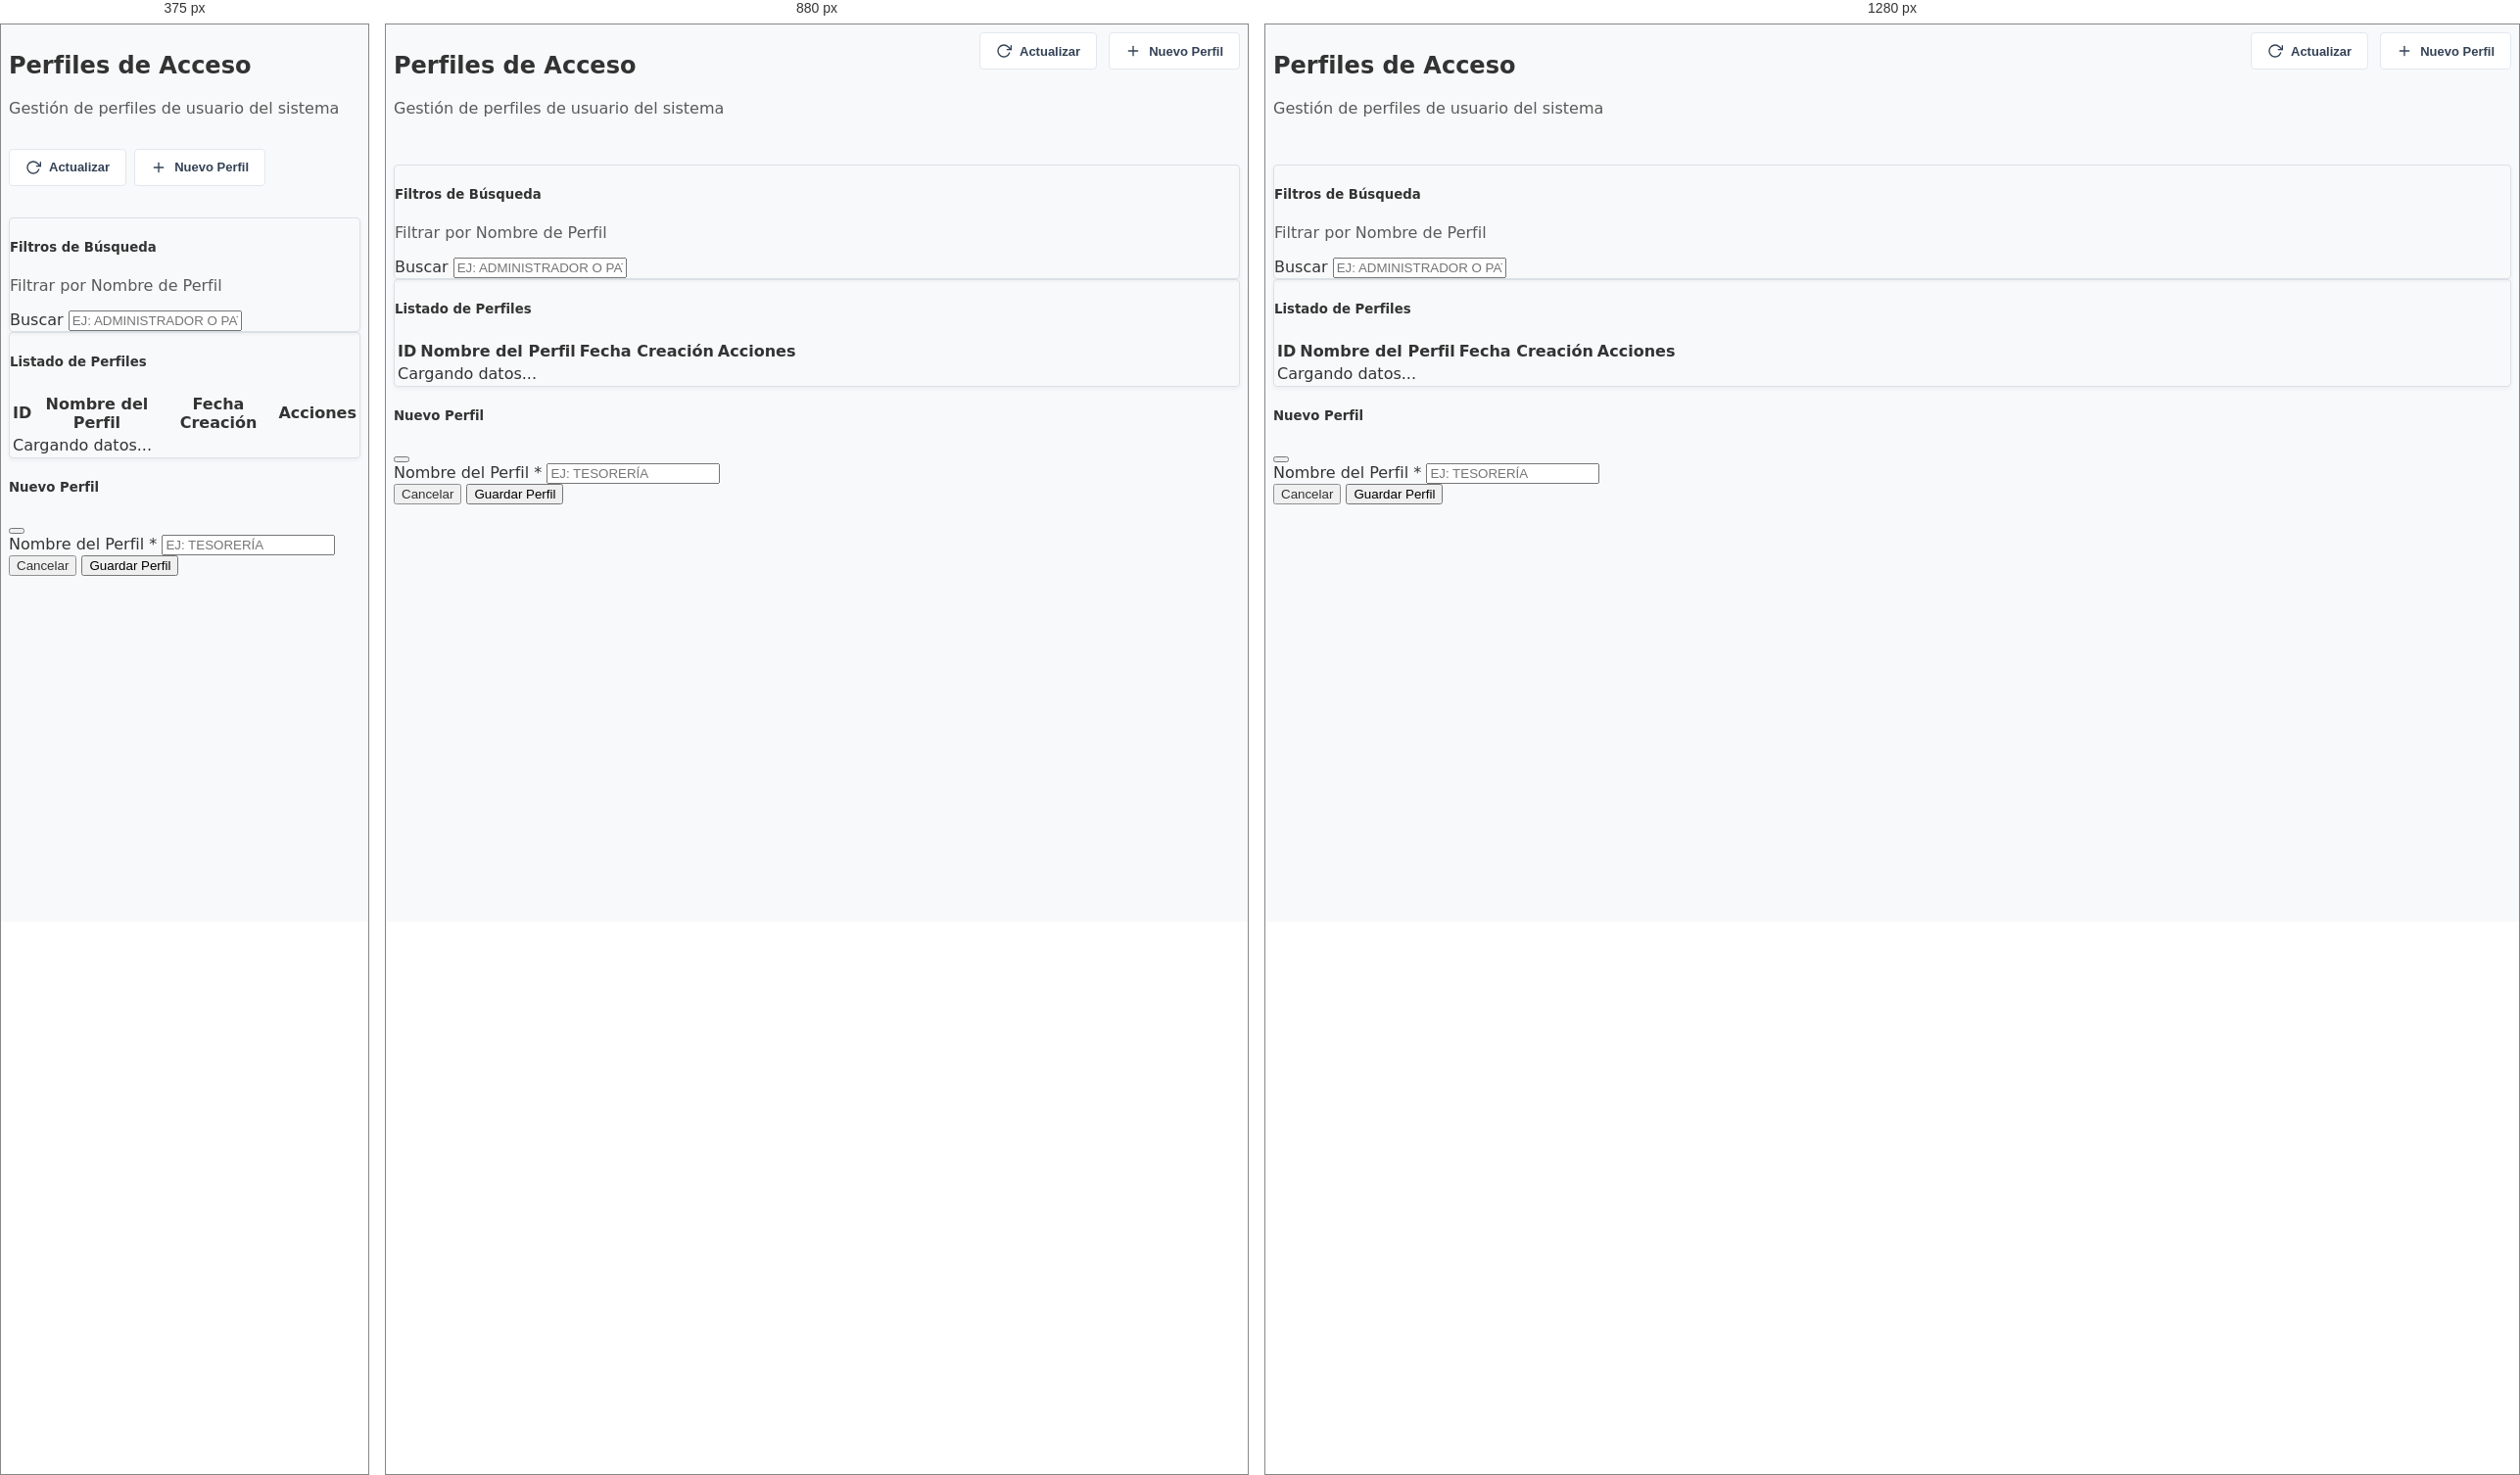
Rendered at 375 px, 880 px and 1280 px, left to right.

<!-- file: sisadmin_mantenedor_acceso_perfiles.html -->
<!DOCTYPE html>
<html lang="es">

<head>
    <meta charset="UTF-8">
    <meta name="viewport" content="width=device-width, initial-scale=1.0">
    <title>Mantenedor Perfiles de Acceso</title>
    <link href="../recursos/css/bootstrap.min.css" rel="stylesheet">
    <link href="../recursos/css/style.css" rel="stylesheet">
    <link rel="icon" href="data:,">
</head>

<body class="bg-light">

    <div class="container-fluid py-4">
        <!-- Header & Toolbar -->
        <div class="main-header mb-4">
            <div class="header-title">
                <h2 class="fw-bold fs-4">Perfiles de Acceso</h2>
                <p class="text-muted mb-0">Gestión de perfiles de usuario del sistema</p>
            </div>
            <div class="toolbar">
                <button class="btn btn-toolbar" onclick="loadData()">
                    <svg xmlns="http://www.w3.org/2000/svg" width="16" height="16" viewBox="0 0 24 24" fill="none"
                        stroke="currentColor" stroke-width="2" stroke-linecap="round" stroke-linejoin="round">
                        <path d="M23 4v6h-6"></path>
                        <path d="M20.49 15a9 9 0 1 1-2.12-9.36L23 10"></path>
                    </svg>
                    Actualizar
                </button>
                <button class="btn btn-toolbar btn-dark" id="btn-new">
                    <svg xmlns="http://www.w3.org/2000/svg" width="16" height="16" viewBox="0 0 24 24" fill="none"
                        stroke="currentColor" stroke-width="2" stroke-linecap="round" stroke-linejoin="round">
                        <line x1="12" y1="5" x2="12" y2="19"></line>
                        <line x1="5" y1="12" x2="19" y2="12"></line>
                    </svg>
                    Nuevo Perfil
                </button>
            </div>
        </div>

        <!-- Filtros -->
        <div class="card shadow-sm border-0 mb-4">
            <div class="card-body p-4">
                <h5 class="fw-bold fs-6 mb-1">Filtros de Búsqueda</h5>
                <p class="text-muted small mb-4">Filtrar por Nombre de Perfil</p>

                <div class="row g-3">
                    <div class="col-md-6">
                        <label for="filter-text" class="form-label small fw-bold">Buscar</label>
                        <input type="text" class="form-control form-control-sm" id="filter-text"
                            placeholder="Ej: Administrador o Patentes...">
                    </div>
                </div>
            </div>
        </div>

        <!-- Listado -->
        <div class="card shadow-sm border-0 mb-4">
            <div class="card-body p-4">
                <div class="d-flex justify-content-between align-items-center mb-3">
                    <h5 class="fw-bold fs-6 mb-0">Listado de Perfiles</h5>
                </div>

                <div class="table-responsive">
                    <table class="table table-hover align-middle small" id="tablaDatos">
                        <thead class="table-light text-uppercase">
                            <tr>
                                <th>ID</th>
                                <th>Nombre del Perfil</th>
                                <th>Fecha Creación</th>
                                <th class="text-end">Acciones</th>
                            </tr>
                        </thead>
                        <tbody id="table-body">
                            <tr>
                                <td colspan="4" class="text-center py-5">
                                    <div class="spinner-border spinner-border-sm text-primary me-2" role="status"></div>
                                    Cargando datos...
                                </td>
                            </tr>
                        </tbody>
                    </table>
                </div>
            </div>
        </div>
    </div>

    <!-- Modal for Create/Edit -->
    <div class="modal fade" id="modal-form" tabindex="-1" aria-labelledby="modalFormLabel" aria-hidden="true">
        <div class="modal-dialog modal-dialog-centered">
            <div class="modal-content border-0 shadow-lg">
                <div class="modal-header bg-light">
                    <h5 class="modal-title fw-bold fs-6" id="modalFormLabel">Nuevo Perfil</h5>
                    <button type="button" class="btn-close" data-bs-dismiss="modal" aria-label="Close"></button>
                </div>
                <div class="modal-body p-4">
                    <form id="main-form">
                        <input type="hidden" id="entry-id">
                        <div class="row g-3">
                            <div class="col-md-12">
                                <label class="form-label small fw-bold">Nombre del Perfil <span
                                        class="text-danger">*</span></label>
                                <input type="text" class="form-control" id="entry-nombre" required
                                    placeholder="Ej: Tesorería">
                            </div>
                        </div>
                    </form>
                </div>
                <div class="modal-footer bg-light border-0">
                    <button type="button" class="btn btn-link text-decoration-none text-muted small"
                        data-bs-dismiss="modal">Cancelar</button>
                    <button type="button" class="btn btn-dark px-4 shadow-sm" id="btn-save">Guardar Perfil</button>
                </div>
            </div>
        </div>
    </div>

    <!-- Scripts -->
    <script src="https://code.jquery.com/jquery-3.7.1.min.js"></script>
    <script src="../recursos/js/bootstrap.bundle.min.js"></script>
    <script src="https://unpkg.com/feather-icons"></script>
    <script src="https://cdn.jsdelivr.net/npm/sweetalert2@11"></script>
    <script>
        feather.replace();
    </script>
    <script src='../recursos/js/layout_manager.js'></script>
    <script src="../recursos/js/sisadmin_mantenedor_acceso_perfiles.js"></script>
</body>

</html>

/* @media block from style.css */
@media (max-width: 991.98px) {
    .sidebar-portal {
        position: fixed;
        left: -280px;
    }

    .sidebar-portal.show {
        left: 0;
    }
}

/* @media block from style.css */
@media (max-width: 768px) {
    .main-header {
        flex-direction: column;
        gap: 1rem;
    }

    .toolbar {
        justify-content: flex-start;
        width: 100%;
        gap: 0.5rem;
    }
}